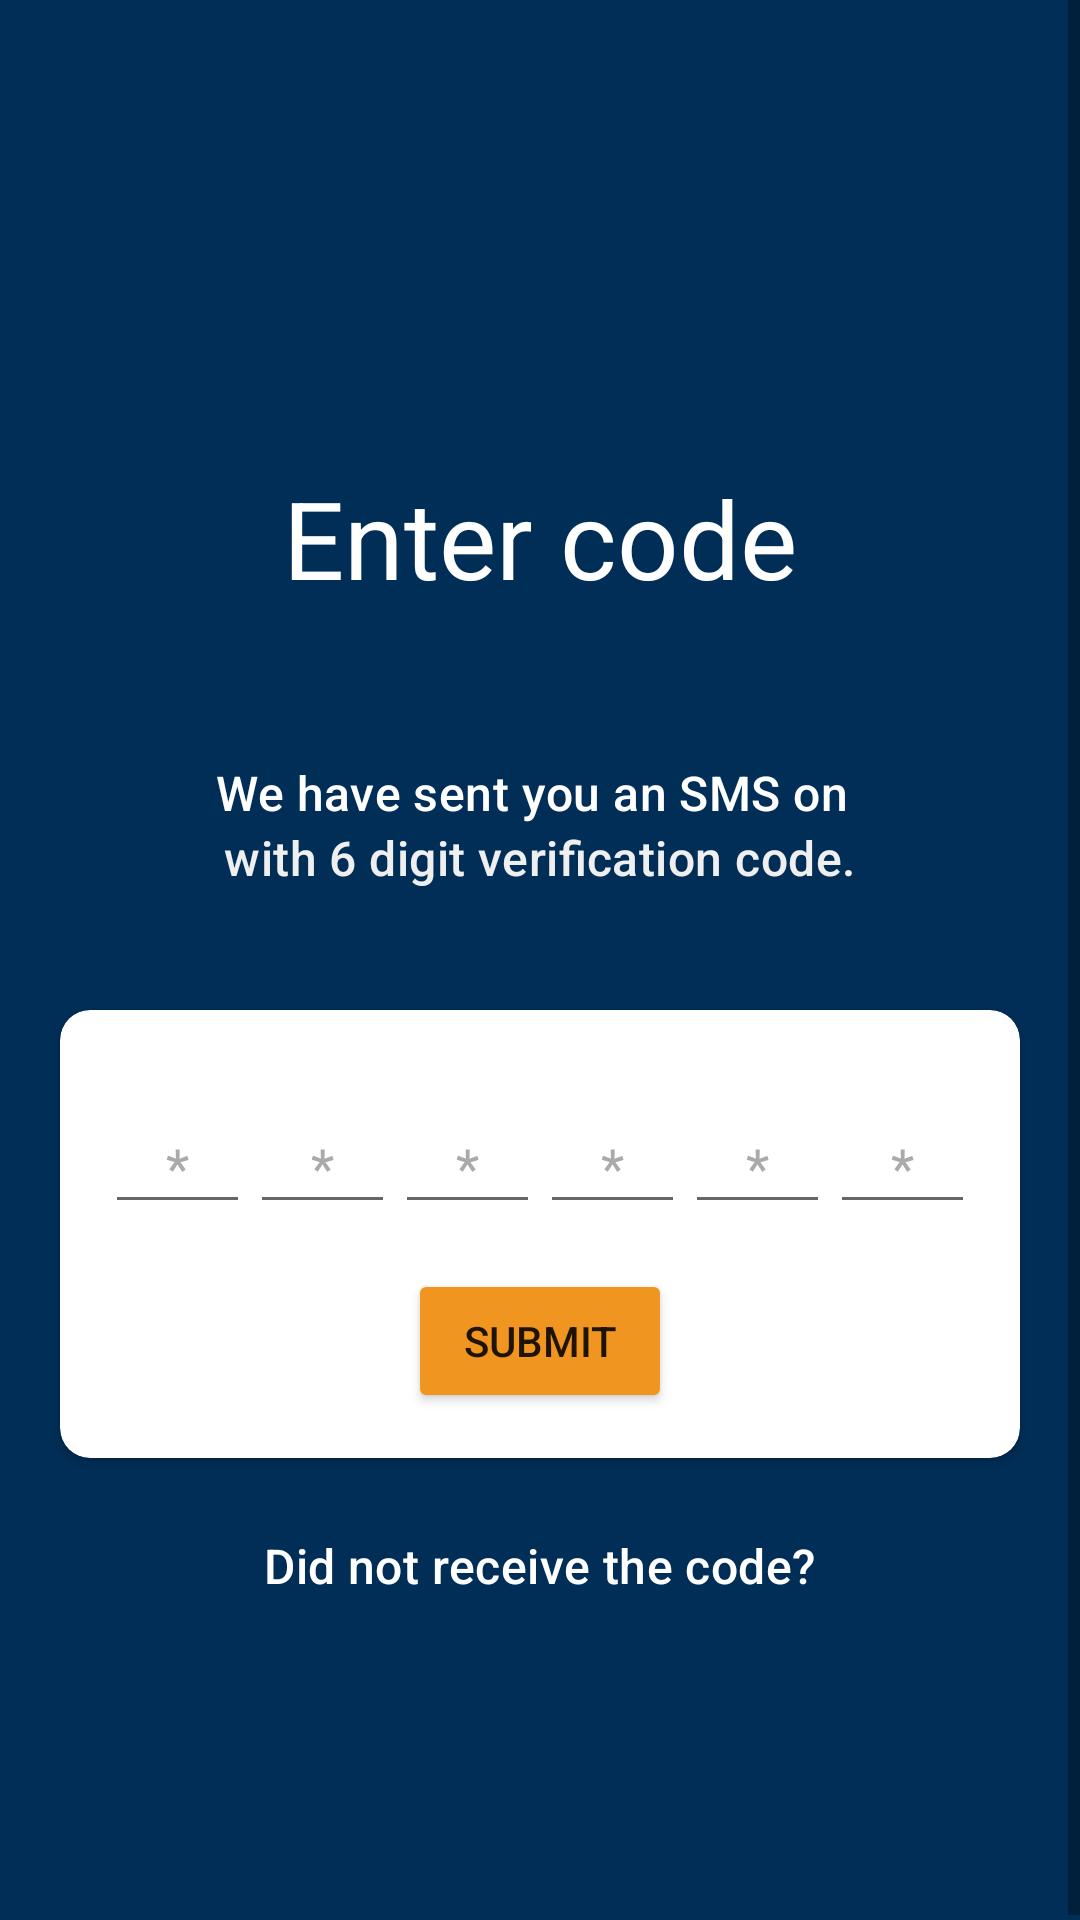

This screen was rendered from an Android layout file. Write that file and the resources it references.
<!-- AndroidManifest.xml: application theme Theme.StartoonLabs -->
<!-- res/layout/otp_verify_fragment_layout.xml -->
<?xml version="1.0" encoding="utf-8"?>
<layout xmlns:android="http://schemas.android.com/apk/res/android"
    xmlns:app="http://schemas.android.com/apk/res-auto"
    xmlns:tools="http://schemas.android.com/tools">

    <ScrollView
        android:layout_width="match_parent"
        android:layout_height="match_parent">

        <LinearLayout
            android:layout_width="match_parent"
            android:layout_height="wrap_content"
            android:background="@color/color_primary"
            android:orientation="vertical">

            <ImageView
                android:id="@+id/back_btn"
                android:layout_width="30dp"
                android:layout_height="30dp"
                android:layout_marginStart="15dp"
                android:layout_marginTop="15dp"
                android:contentDescription="@string/back_arrow"
                android:padding="5dp"
                android:src="@drawable/ic_back_arrow" />

            <TextView
                android:layout_width="wrap_content"
                android:layout_height="wrap_content"
                android:layout_gravity="center_horizontal"
                android:layout_marginTop="110dp"
                android:text="@string/enter_code"
                android:textAppearance="@style/TextAppearance.Material3.DisplaySmall"
                android:textColor="@color/white" />

            <LinearLayout
                android:layout_width="wrap_content"
                android:layout_height="wrap_content"
                android:layout_gravity="center_horizontal"
                android:layout_marginTop="50dp"
                android:orientation="horizontal">

                <TextView
                    android:layout_width="wrap_content"
                    android:layout_height="wrap_content"
                    android:layout_gravity="center_horizontal"
                    android:text="@string/sms_sent_on"
                    android:textAppearance="@style/TextAppearance.Material3.TitleMedium"
                    android:textColor="@color/white" />

                <TextView
                    android:id="@+id/phone_number_tv"
                    android:layout_marginStart="5dp"
                    android:layout_width="wrap_content"
                    android:layout_height="wrap_content"
                    android:textAppearance="@style/TextAppearance.Material3.TitleMedium"
                    android:textColor="@color/light_white"
                    tools:text="+91 8208401763" />

            </LinearLayout>

            <TextView
                android:layout_width="wrap_content"
                android:layout_height="wrap_content"
                android:layout_gravity="center_horizontal"
                android:text="@string/with_6_digit_verification_code"
                android:textAppearance="@style/TextAppearance.Material3.TitleMedium"
                android:textColor="@color/light_white" />

            <androidx.cardview.widget.CardView
                android:layout_width="match_parent"
                android:layout_height="wrap_content"
                android:layout_marginHorizontal="20dp"
                android:layout_marginTop="40dp"
                app:cardBackgroundColor="@color/white"
                app:cardCornerRadius="10dp">

                <LinearLayout
                    android:layout_width="match_parent"
                    android:layout_height="wrap_content"
                    android:orientation="vertical"
                    android:paddingVertical="15dp">

                    <LinearLayout
                        android:layout_width="match_parent"
                        android:layout_height="wrap_content"
                        android:layout_marginHorizontal="15dp"
                        android:layout_marginTop="15dp"
                        android:orientation="horizontal"
                        android:weightSum="6">

                        <EditText
                            android:id="@+id/otp_1"
                            android:layout_width="0dp"
                            android:layout_height="wrap_content"
                            android:layout_weight="1"
                            android:autofillHints="password"
                            android:hint="@string/otp_hint"
                            android:inputType="number"
                            android:maxLength="1"
                            android:maxLines="1"
                            android:textAlignment="center"
                            android:textColorHint="@android:color/darker_gray"
                            android:textColor="@color/black"/>

                        <EditText
                            android:id="@+id/otp_2"
                            android:layout_width="0dp"
                            android:layout_height="wrap_content"
                            android:layout_weight="1"
                            android:autofillHints="password"
                            android:hint="@string/otp_hint"
                            android:inputType="number"
                            android:maxLength="1"
                            android:maxLines="1"
                            android:textAlignment="center"
                            android:textColorHint="@android:color/darker_gray"
                            android:textColor="@color/black"/>

                        <EditText
                            android:id="@+id/otp_3"
                            android:layout_width="0dp"
                            android:layout_height="wrap_content"
                            android:layout_weight="1"
                            android:autofillHints="password"
                            android:hint="@string/otp_hint"
                            android:inputType="number"
                            android:maxLength="1"
                            android:maxLines="1"
                            android:textAlignment="center"
                            android:textColorHint="@android:color/darker_gray"
                            android:textColor="@color/black"/>

                        <EditText
                            android:id="@+id/otp_4"
                            android:layout_width="0dp"
                            android:layout_height="wrap_content"
                            android:layout_weight="1"
                            android:autofillHints="password"
                            android:hint="@string/otp_hint"
                            android:inputType="number"
                            android:maxLength="1"
                            android:maxLines="1"
                            android:textAlignment="center"
                            android:textColorHint="@android:color/darker_gray"
                            android:textColor="@color/black"/>

                        <EditText
                            android:id="@+id/otp_5"
                            android:layout_width="0dp"
                            android:layout_height="wrap_content"
                            android:layout_weight="1"
                            android:autofillHints="password"
                            android:hint="@string/otp_hint"
                            android:inputType="number"
                            android:maxLength="1"
                            android:maxLines="1"
                            android:textAlignment="center"
                            android:textColorHint="@android:color/darker_gray"
                            android:textColor="@color/black"/>

                        <EditText
                            android:id="@+id/otp_6"
                            android:layout_width="0dp"
                            android:layout_height="wrap_content"
                            android:layout_weight="1"
                            android:autofillHints="password"
                            android:hint="@string/otp_hint"
                            android:inputType="number"
                            android:maxLength="1"
                            android:maxLines="1"
                            android:textAlignment="center"
                            android:textColorHint="@android:color/darker_gray"
                            android:textColor="@color/black"/>

                    </LinearLayout>

                    <Button
                        android:id="@+id/submit_otp"
                        android:layout_width="wrap_content"
                        android:layout_height="wrap_content"
                        android:backgroundTint="@color/orange"
                        android:layout_gravity="center_horizontal"
                        android:layout_marginTop="15dp"
                        android:text="@string/submit" />

                </LinearLayout>

            </androidx.cardview.widget.CardView>

            <TextView
                android:id="@+id/resend_otp"
                android:layout_width="wrap_content"
                android:layout_height="wrap_content"
                android:text="@string/did_not_receive_the_code"
                android:textColor="@color/white"
                android:textAppearance="@style/TextAppearance.Material3.TitleMedium"
                android:layout_gravity="center_horizontal"
                android:layout_marginTop="25dp" />

            <TextView
                android:layout_width="wrap_content"
                android:layout_height="wrap_content"
                tools:text="error message"
                android:textColor="@android:color/holo_red_light"
                android:layout_gravity="center_horizontal"
                android:layout_marginTop="40dp"
                android:layout_marginBottom="50dp"/>

        </LinearLayout>

    </ScrollView>
</layout>
<!-- resources referenced by this layout -->
<resources>
  <color name="black">#FF000000</color>
  <color name="color_primary">#012E57</color>
  <color name="light_white">#efefef</color>
  <color name="orange">#f0951f</color>
  <color name="white">#FFFFFFFF</color>
  <string name="back_arrow">back_arrow</string>
  <string name="did_not_receive_the_code">Did not receive the code?</string>
  <string name="enter_code">Enter code</string>
  <string name="otp_hint">*</string>
  <string name="sms_sent_on">We have sent you an SMS on</string>
  <string name="submit">Submit</string>
  <string name="with_6_digit_verification_code">with 6 digit verification code.</string>
  <style name="Theme.StartoonLabs" parent="Theme.MaterialComponents.DayNight.NoActionBar">
          
          <item name="colorPrimary">@color/color_primary</item>
          <item name="colorPrimaryVariant">@color/color_primary</item>
          <item name="colorOnPrimary">@color/white</item>
          
          <item name="colorSecondary">@color/teal_200</item>
          <item name="colorSecondaryVariant">@color/teal_700</item>
          <item name="colorOnSecondary">@color/black</item>
          
          <item name="android:statusBarColor">?attr/colorPrimaryVariant</item>
          
          <item name="android:windowBackground">@drawable/splash_bg</item>
      </style>
  <color name="teal_200">#FF03DAC5</color>
  <color name="teal_700">#FF018786</color>
  <!-- drawable splash_bg (drawable) -->
  <?xml version="1.0" encoding="utf-8"?>
  <layer-list xmlns:android="http://schemas.android.com/apk/res/android">
  
      <item>
          <shape android:shape="rectangle">
              <solid android:color="@color/color_primary"/>
          </shape>
      </item>
  
      <item android:width="100dp"
          android:height="100dp"
          android:drawable="@drawable/startoon"
          android:gravity="center">
      </item>
  
  </layer-list>
  <!-- drawable startoon: png bitmap (drawable-hdpi, 35576 bytes) -->
</resources>
